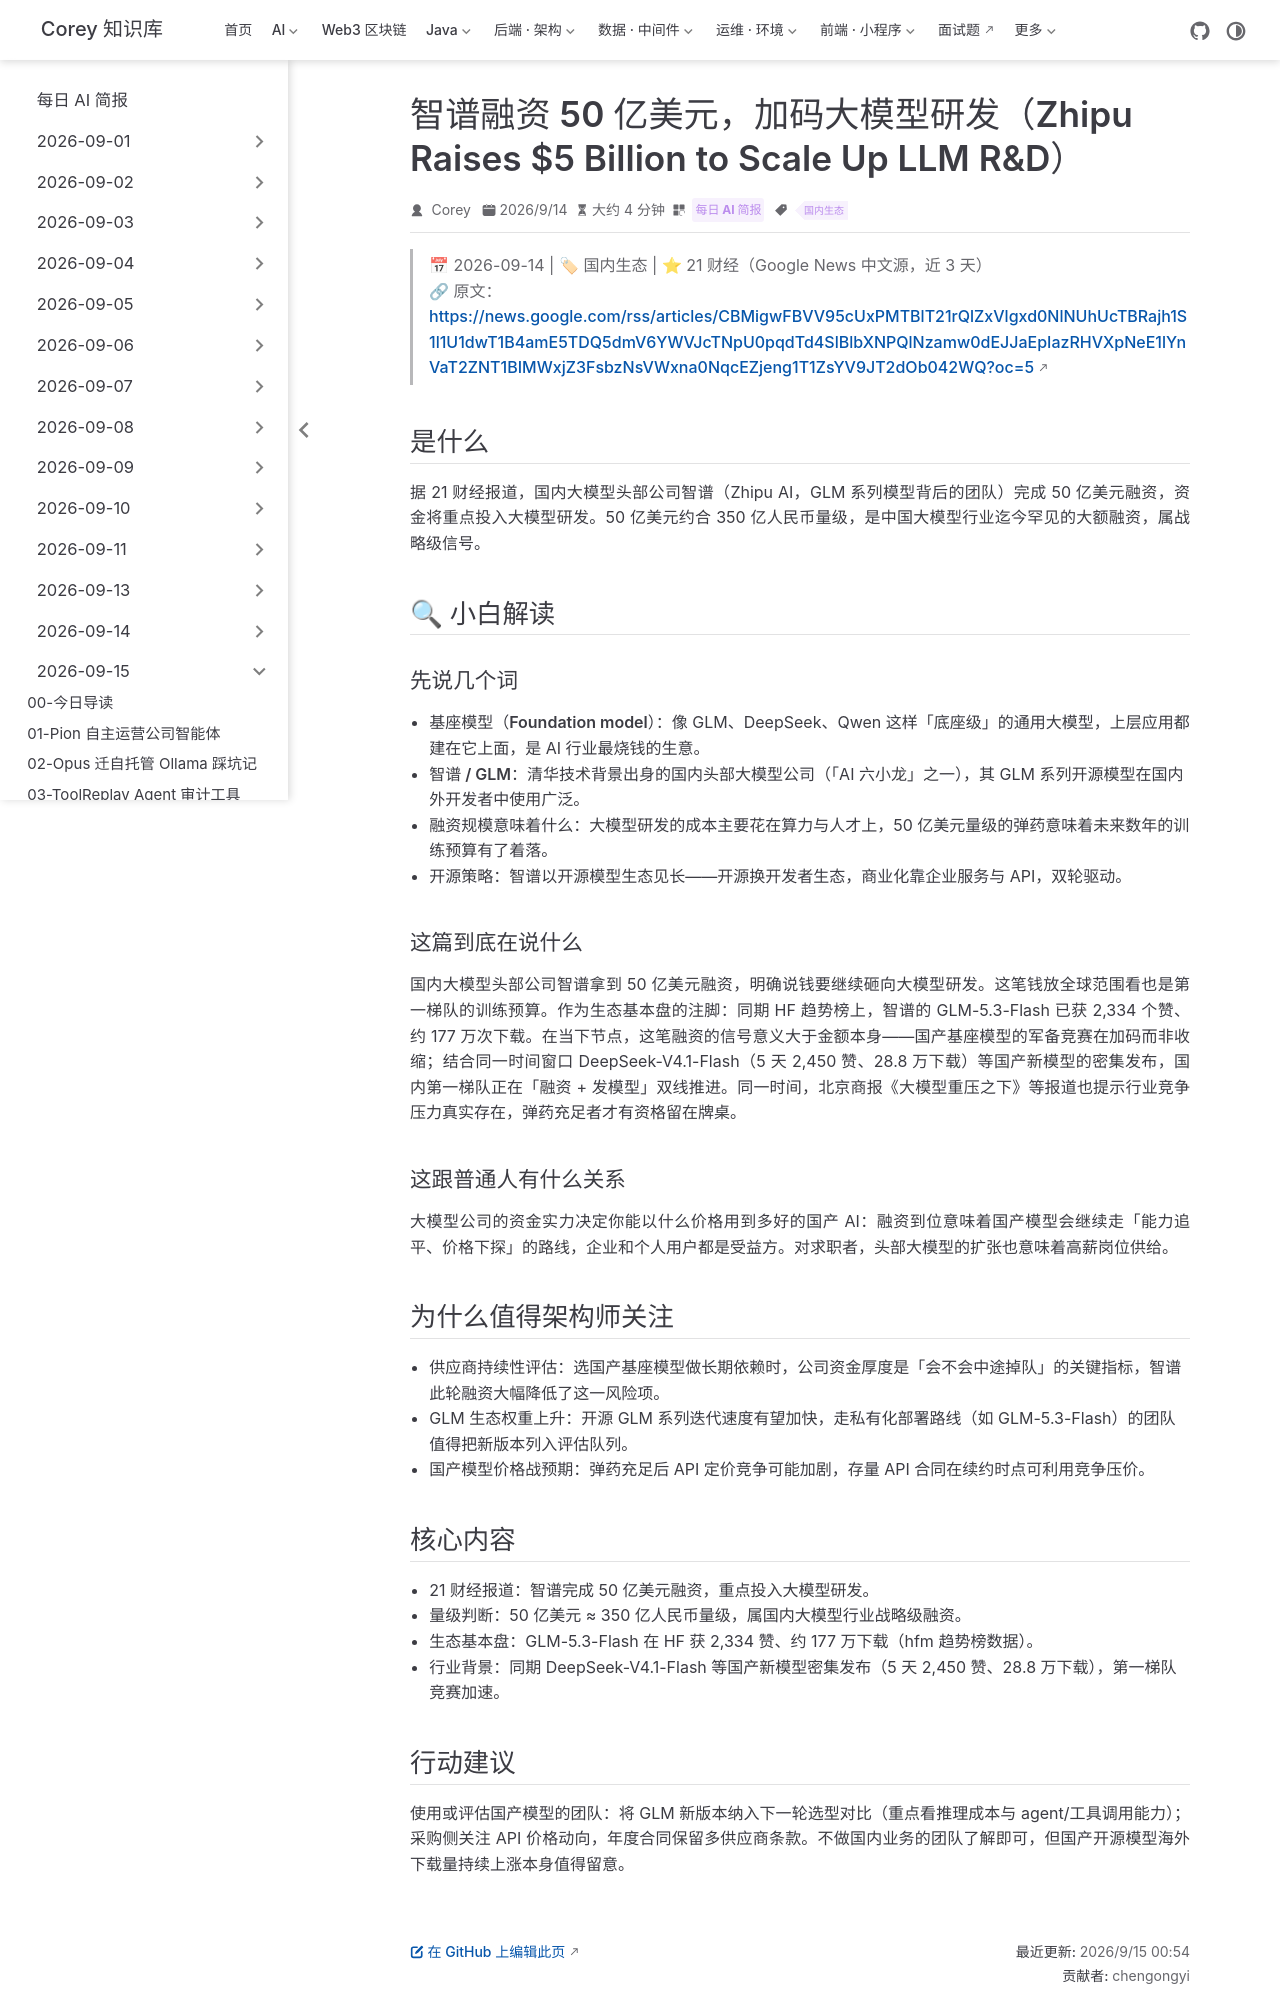

repository: code-corey/code-corey.github.io · page: News/2026-09-15/10-zhipu-5b-fundraising.html · generator: jekyll

---
title: "智谱融资 50 亿美元，加码大模型研发（Zhipu Raises $5 Billion to Scale Up LLM R&D）"
shortTitle: "智谱融资 50 亿美元"
sidebarGroup: "2026-09-15"
order: 10
date: 2026-09-14
category:
  - "每日 AI 简报"
tag:
  - "国内生态"
description: "21 财经报道：智谱完成 50 亿美元融资，重点投入大模型研发，为国产基座第一梯队再添战略级弹药；GLM 开源生态基本盘扎实。"
---

# 智谱融资 50 亿美元，加码大模型研发（Zhipu Raises $5 Billion to Scale Up LLM R&D）

> 📅 2026-09-14 | 🏷 国内生态 | ⭐ 21 财经（Google News 中文源，近 3 天）
> 🔗 原文：https://news.google.com/rss/articles/CBMigwFBVV95cUxPMTBlT21rQlZxVlgxd0NlNUhUcTBRajh1S1l1U1dwT1B4amE5TDQ5dmV6YWVJcTNpU0pqdTd4SlBlbXNPQlNzamw0dEJJaEpIazRHVXpNeE1lYnVaT2ZNT1BIMWxjZ3FsbzNsVWxna0NqcEZjeng1T1ZsYV9JT2dOb042WQ?oc=5

## 是什么

据 21 财经报道，国内大模型头部公司智谱（Zhipu AI，GLM 系列模型背后的团队）完成 50 亿美元融资，资金将重点投入大模型研发。50 亿美元约合 350 亿人民币量级，是中国大模型行业迄今罕见的大额融资，属战略级信号。

## 🔍 小白解读

### 先说几个词

- **基座模型（Foundation model）**：像 GLM、DeepSeek、Qwen 这样「底座级」的通用大模型，上层应用都建在它上面，是 AI 行业最烧钱的生意。
- **智谱 / GLM**：清华技术背景出身的国内头部大模型公司（「AI 六小龙」之一），其 GLM 系列开源模型在国内外开发者中使用广泛。
- **融资规模意味着什么**：大模型研发的成本主要花在算力与人才上，50 亿美元量级的弹药意味着未来数年的训练预算有了着落。
- **开源策略**：智谱以开源模型生态见长——开源换开发者生态，商业化靠企业服务与 API，双轮驱动。

### 这篇到底在说什么

国内大模型头部公司智谱拿到 50 亿美元融资，明确说钱要继续砸向大模型研发。这笔钱放全球范围看也是第一梯队的训练预算。作为生态基本盘的注脚：同期 HF 趋势榜上，智谱的 GLM-5.3-Flash 已获 2,334 个赞、约 177 万次下载。在当下节点，这笔融资的信号意义大于金额本身——国产基座模型的军备竞赛在加码而非收缩；结合同一时间窗口 DeepSeek-V4.1-Flash（5 天 2,450 赞、28.8 万下载）等国产新模型的密集发布，国内第一梯队正在「融资 + 发模型」双线推进。同一时间，北京商报《大模型重压之下》等报道也提示行业竞争压力真实存在，弹药充足者才有资格留在牌桌。

### 这跟普通人有什么关系

大模型公司的资金实力决定你能以什么价格用到多好的国产 AI：融资到位意味着国产模型会继续走「能力追平、价格下探」的路线，企业和个人用户都是受益方。对求职者，头部大模型的扩张也意味着高薪岗位供给。

## 为什么值得架构师关注

- 供应商持续性评估：选国产基座模型做长期依赖时，公司资金厚度是「会不会中途掉队」的关键指标，智谱此轮融资大幅降低了这一风险项。
- GLM 生态权重上升：开源 GLM 系列迭代速度有望加快，走私有化部署路线（如 GLM-5.3-Flash）的团队值得把新版本列入评估队列。
- 国产模型价格战预期：弹药充足后 API 定价竞争可能加剧，存量 API 合同在续约时点可利用竞争压价。
